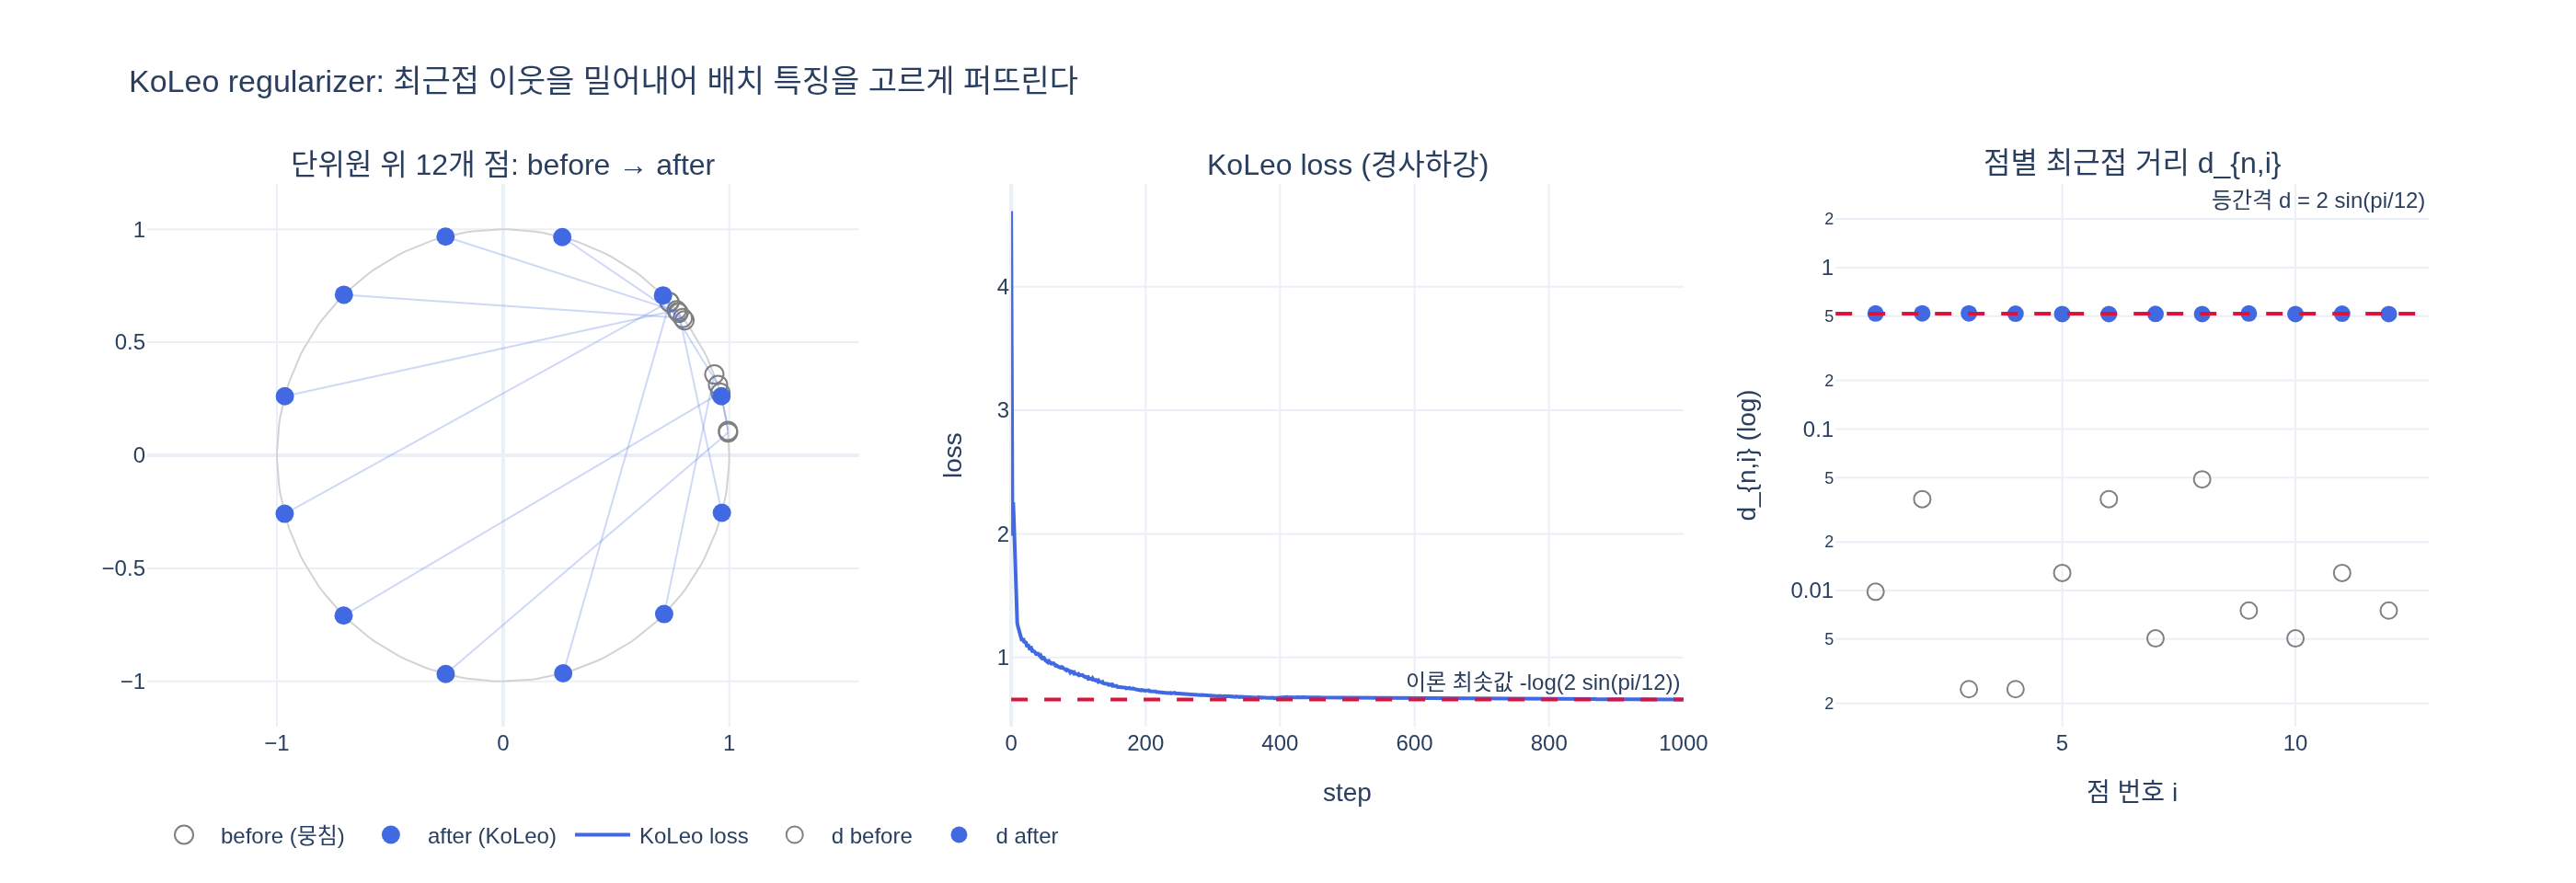

Write Python code to recreate this figure.
# %% [markdown]
# # KoLeo regularizer 실험
#
# DINOv2가 쓰는 **KoLeo(Kozachenko-Leonenko) regularizer**를 numpy만으로 구현하고,
# 이 항이 실제로 배치 안의 특징 벡터를 "고르게 퍼뜨리는지" 단계적으로 확인한다.
#
# $$\mathcal{L}_{koleo} = -\frac{1}{n}\sum_{i=1}^{n}\log(d_{n,i}),\qquad
# d_{n,i} = \min_{j\neq i}\|x_i - x_j\|$$
#
# 실험 순서
# 1. KoLeo loss 구현 (논문 정의 그대로)
# 2. 뭉친 점 vs 퍼진 점의 loss 비교
# 3. DINOv2 코드의 "내적 최대 = 거리 최소" 트릭 검증
# 4. KoLeo만으로 경사하강 → 점들이 원 위에 등간격으로 퍼지는지 관찰
# 5. Kozachenko-Leonenko 미분 엔트로피 추정량과의 관계 확인
# 6. 시각화 → `expy.png`

# %%
# 필요 패키지: numpy, scipy, plotly, kaleido (모두 trellis env에 설치됨)
import os

import numpy as np
from scipy.special import digamma, gammaln


def _show(fig):
    try:
        from IPython import get_ipython

        if get_ipython() is not None:  # VSCode 셀/Jupyter에서만 렌더링
            fig.show()
    except ImportError:
        pass


HERE = os.path.dirname(os.path.abspath(__file__))
rng = np.random.default_rng(0)

# %% [markdown]
# ## 1. KoLeo loss 구현
#
# 논문 정의를 그대로 옮긴다. DINOv2는 loss를 계산하기 전에 특징을 $\ell_2$ 정규화하므로
# `normalize=True`가 기본값이다.

# %%
def l2_normalize(x, eps=1e-8):
    return x / (np.linalg.norm(x, axis=1, keepdims=True) + eps)


def nn_distances(x):
    """각 점 x_i 에 대해 d_{n,i} = min_{j != i} ||x_i - x_j||  (n,) 반환."""
    diff = x[:, None, :] - x[None, :, :]          # (n, n, D)
    dist = np.linalg.norm(diff, axis=-1)          # (n, n)
    np.fill_diagonal(dist, np.inf)                # j == i 제외
    return dist.min(axis=1)


def koleo_loss(x, normalize=True, eps=1e-8):
    if normalize:
        x = l2_normalize(x)
    d = nn_distances(x)
    return -np.mean(np.log(d + eps))


x_demo = rng.normal(size=(5, 3))
print("d_{n,i} =", np.round(nn_distances(l2_normalize(x_demo)), 4))
print("KoLeo   =", round(koleo_loss(x_demo), 4))
# 출력: d_{n,i} = [0.7434 0.7434 1.6442 0.6158 0.6158]
# 출력: KoLeo   = 0.2131

# %% [markdown]
# ## 2. 뭉친 점 vs 퍼진 점
#
# 단위원 위의 점 $n=8$개를 두 가지로 놓는다.
# - **뭉침**: 각도가 $[0, 0.3]$ rad 안에 몰려 있음 (feature collapse 상황)
# - **등간격**: $2\pi/8$ 간격으로 고르게 배치
#
# 최근접 거리 $d_{n,i}$가 작을수록 $-\log d$ 는 커지므로, 뭉친 쪽 loss가 훨씬 커야 한다.

# %%
def on_circle(theta):
    return np.stack([np.cos(theta), np.sin(theta)], axis=1)


n = 8
x_clumped = on_circle(np.linspace(0, 0.3, n))
x_uniform = on_circle(np.linspace(0, 2 * np.pi, n, endpoint=False))

print("뭉친 점   KoLeo =", round(koleo_loss(x_clumped), 4),
      " (평균 d =", round(nn_distances(x_clumped).mean(), 4), ")")
print("등간격 점 KoLeo =", round(koleo_loss(x_uniform), 4),
      " (평균 d =", round(nn_distances(x_uniform).mean(), 4), ")")
# 출력: 뭉친 점   KoLeo = 3.15  (평균 d = 0.0429 )
# 출력: 등간격 점 KoLeo = 0.2674  (평균 d = 0.7654 )

# %% [markdown]
# 등간격일 때 $d = 2\sin(\pi/8) \approx 0.7654$ 이고 $-\log 0.7654 \approx 0.2674$ 로 손계산과 일치한다.
# 뭉친 경우 loss가 10배 이상 크다.

# %% [markdown]
# ## 3. DINOv2 코드의 트릭: "내적 최대 = 거리 최소"
#
# `dinov2/loss/koleo_loss.py` 는 거리 행렬을 직접 만들지 않고 `x @ x.T` 의 **행별 최댓값 인덱스**로
# 최근접 이웃을 찾는다. $\ell_2$ 정규화된 벡터에서는
# $$\|x_i - x_j\|^2 = 2 - 2\,x_i^{\top}x_j$$
# 이므로 내적이 최대인 $j$ 가 곧 거리가 최소인 $j$ 다. 대각선은 $-1$로 채워 자기 자신을 제외한다.

# %%
def pairwise_nn_inner(x):
    """DINOv2 KoLeoLoss.pairwise_NNs_inner 의 numpy 버전."""
    dots = x @ x.T
    np.fill_diagonal(dots, -1.0)
    return dots.argmax(axis=1)


x = l2_normalize(rng.normal(size=(64, 16)))
I_inner = pairwise_nn_inner(x)

dist = np.linalg.norm(x[:, None] - x[None], axis=-1)
np.fill_diagonal(dist, np.inf)
I_dist = dist.argmin(axis=1)

print("두 방법의 최근접 이웃 인덱스 일치:", np.array_equal(I_inner, I_dist))
print("코드식 loss:", round(-np.log(np.linalg.norm(x - x[I_inner], axis=1) + 1e-8).mean(), 6))
print("정의식 loss:", round(koleo_loss(x), 6))
# 출력: 두 방법의 최근접 이웃 인덱스 일치: True
# 출력: 코드식 loss: 0.077202
# 출력: 정의식 loss: 0.077202

# %% [markdown]
# ## 4. KoLeo만으로 경사하강 — 점들이 스스로 퍼지는가?
#
# $-\log d_{n,i}$ 를 $x_i$ 로 미분하면
# $$\frac{\partial}{\partial x_i}\bigl(-\log\|x_i - x_j\|\bigr) = -\frac{x_i - x_j}{\|x_i - x_j\|^2}$$
# 즉 **가장 가까운 이웃에서 멀어지는 방향**으로, 거리가 가까울수록 더 세게 밀린다 (쿨롱 반발과 같은 꼴).
# 뭉친 초기 상태에서 KoLeo만 최소화하면서 매 스텝 단위원으로 다시 투영해 본다
# (DINOv2가 $\ell_2$ 정규화된 특징에 KoLeo를 걸기 때문에, 단위 구 위에서의 움직임만 본다).

# %%
def koleo_grad(x):
    """L2 정규화된 x 에 대한 d(KoLeo)/dx (최근접 이웃 인덱스는 상수로 취급)."""
    n = len(x)
    I = pairwise_nn_inner(x)
    diff = x - x[I]                                   # (n, D)
    d2 = (diff ** 2).sum(axis=1, keepdims=True) + 1e-8
    grad = -diff / d2 / n                             # x_i 에 대한 항
    np.add.at(grad, I, diff / d2 / n)                 # x_j = x_I 에 대한 대칭 항
    return grad


def angular_gaps(x):
    th = np.sort(np.arctan2(x[:, 1], x[:, 0]))
    return np.diff(np.concatenate([th, [th[0] + 2 * np.pi]]))


n = 12
theta0 = rng.uniform(0, 0.8, size=n)                 # 0.8 rad 안에 뭉친 12개 점
x0 = on_circle(theta0)
x = x0.copy()
steps = 1000
history = [koleo_loss(x)]
for step in range(steps):
    lr = 0.05 * (1 - step / steps) + 0.001              # 선형 감소 학습률 (NN 인덱스가 바뀌며 생기는 진동 억제)
    x = x - lr * koleo_grad(x)
    x = l2_normalize(x)
    history.append(koleo_loss(x))
x_final = x

print(f"초기 loss = {history[0]:.4f}, 최종 loss = {history[-1]:.4f}")
print(f"이론 최솟값(등간격, d=2sin(pi/{n})) = {-np.log(2*np.sin(np.pi/n)):.4f}")
print("최종 각도 간격(rad):", np.round(angular_gaps(x_final), 3))
print(f"등간격 2pi/{n} = {2*np.pi/n:.3f}")
# 출력: 초기 loss = 4.6116, 최종 loss = 0.6593
# 출력: 이론 최솟값(등간격, d=2sin(pi/12)) = 0.6585
# 출력: 최종 각도 간격(rad): [0.526 0.526 0.525 0.524 0.521 0.521 0.521 0.521 0.522 0.524 0.525 0.526]
# 출력: 등간격 2pi/12 = 0.524

# %% [markdown]
# KoLeo 항 하나만으로도 점들이 원 위에 거의 완벽한 **등간격**으로 퍼졌고 loss는 이론 최솟값에 도달했다.
# 이것이 논문이 말하는 "uniform span of the features within a batch"다.

# %% [markdown]
# ## 5. Kozachenko-Leonenko 엔트로피 추정량과의 관계
#
# $d$차원 표본 $x_1,\dots,x_n$ 의 미분 엔트로피 $H(p) = -\int p\log p$ 는 최근접 거리 $\varepsilon_i$ 만으로
# 추정할 수 있다 (Kozachenko & Leonenko, 1987):
# $$\hat H_{KL} = \frac{d}{n}\sum_{i=1}^{n}\log \varepsilon_i + \log V_d + \psi(n) - \psi(1),
# \qquad V_d = \frac{\pi^{d/2}}{\Gamma(d/2+1)}$$
# 표본에 의존하는 부분은 $\frac{d}{n}\sum\log\varepsilon_i = -d\cdot\mathcal{L}_{koleo}$ **뿐**이다. 따라서
# $$\mathcal{L}_{koleo} = -\frac{1}{d}\hat H_{KL} + \text{const}$$
# 즉 KoLeo를 최소화하는 것은 배치 특징 분포의 **엔트로피를 최대화**하는 것이고,
# 유계 영역(단위 구)에서 엔트로피가 최대인 분포는 **균등분포**다.

# %%
def kl_entropy(x):
    n, d = x.shape
    eps_i = nn_distances(x)
    log_Vd = (d / 2) * np.log(np.pi) - gammaln(d / 2 + 1)
    return d * np.mean(np.log(eps_i)) + log_Vd + digamma(n) - digamma(1)


n = 4000
# 1D 균등분포 U(0,1): 진짜 H = 0
u = rng.uniform(0, 1, size=(n, 1))
# 1D 정규분포 N(0,1): 진짜 H = 0.5 log(2 pi e) ~ 1.4189
g = rng.normal(0, 1, size=(n, 1))
# 2D 균등분포 U(0,1)^2: 진짜 H = 0
u2 = rng.uniform(0, 1, size=(n, 2))

for name, s, true_H in [("U(0,1)   ", u, 0.0),
                        ("N(0,1)   ", g, 0.5 * np.log(2 * np.pi * np.e)),
                        ("U(0,1)^2 ", u2, 0.0)]:
    print(f"{name} KL 추정 H = {kl_entropy(s):7.4f}  (진짜 H = {true_H:.4f}),  KoLeo = {koleo_loss(s, normalize=False):.4f}")
# 출력: U(0,1)    KL 추정 H =  0.0280  (진짜 H = 0.0000),  KoLeo = 9.5359
# 출력: N(0,1)    KL 추정 H =  1.4365  (진짜 H = 1.4189),  KoLeo = 8.1272
# 출력: U(0,1)^2  KL 추정 H = -0.0260  (진짜 H = 0.0000),  KoLeo = 5.0209

# %% [markdown]
# 추정량이 진짜 엔트로피를 잘 맞추고, 같은 $d$ 안에서는 엔트로피가 큰 분포(N(0,1))가
# KoLeo 값이 작다 — 부호가 반대인 선형 관계임을 확인했다.
#
# (주의: KoLeo의 절대값은 $n$, $d$에 따라 달라지므로 서로 다른 설정 사이의 비교는 의미가 없다.
# 학습에서는 같은 배치 크기·차원 안에서 상대적으로만 쓰인다.)

# %% [markdown]
# ## 6. 시각화
#
# 왼쪽: 뭉친 초기 점(회색)과 KoLeo 경사하강 후(파랑). 가운데: 학습 곡선과 이론 최솟값.
# 오른쪽: 점별 최근접 거리 $d_{n,i}$ before/after (로그 축).

# %%
import plotly.graph_objects as go
from plotly.subplots import make_subplots

fig = make_subplots(
    rows=1, cols=3,
    subplot_titles=("단위원 위 12개 점: before → after",
                    "KoLeo loss (경사하강)",
                    "점별 최근접 거리 d_{n,i}"),
    column_widths=[0.36, 0.34, 0.30],
)

circ = np.linspace(0, 2 * np.pi, 200)
fig.add_trace(go.Scatter(x=np.cos(circ), y=np.sin(circ), mode="lines",
                         line=dict(color="lightgray", width=1), showlegend=False), row=1, col=1)
fig.add_trace(go.Scatter(x=x0[:, 0], y=x0[:, 1], mode="markers", name="before (뭉침)",
                         marker=dict(color="gray", size=10, symbol="circle-open")), row=1, col=1)
fig.add_trace(go.Scatter(x=x_final[:, 0], y=x_final[:, 1], mode="markers", name="after (KoLeo)",
                         marker=dict(color="royalblue", size=10)), row=1, col=1)
for a, b in zip(x0, x_final):
    fig.add_trace(go.Scatter(x=[a[0], b[0]], y=[a[1], b[1]], mode="lines",
                             line=dict(color="rgba(65,105,225,0.25)", width=1), showlegend=False), row=1, col=1)

fig.add_trace(go.Scatter(y=history, mode="lines", name="KoLeo loss", line=dict(color="royalblue")), row=1, col=2)
fig.add_hline(y=-np.log(2 * np.sin(np.pi / 12)),
              line=dict(color="crimson", dash="dash"), row=1, col=2,
              annotation_text="이론 최솟값 -log(2 sin(pi/12))", annotation_position="top right")

idx = np.arange(1, 13)
fig.add_trace(go.Scatter(x=idx, y=nn_distances(x0), mode="markers", name="d before",
                         marker=dict(color="gray", size=9, symbol="circle-open")), row=1, col=3)
fig.add_trace(go.Scatter(x=idx, y=nn_distances(x_final), mode="markers", name="d after",
                         marker=dict(color="royalblue", size=9)), row=1, col=3)
fig.add_hline(y=2 * np.sin(np.pi / 12), line=dict(color="crimson", dash="dash"), row=1, col=3,
              annotation_text="등간격 d = 2 sin(pi/12)", annotation_position="bottom right")

fig.update_xaxes(scaleanchor="y", scaleratio=1, range=[-1.2, 1.2], row=1, col=1)
fig.update_yaxes(range=[-1.2, 1.2], row=1, col=1)
fig.update_xaxes(title_text="step", row=1, col=2)
fig.update_yaxes(title_text="loss", row=1, col=2)
fig.update_xaxes(title_text="점 번호 i", row=1, col=3)
fig.update_yaxes(title_text="d_{n,i} (log)", type="log", row=1, col=3)
fig.update_layout(title="KoLeo regularizer: 최근접 이웃을 밀어내어 배치 특징을 고르게 퍼뜨린다",
                  width=1400, height=480, template="plotly_white",
                  legend=dict(orientation="h", y=-0.15))

_show(fig)
png_path = os.path.join(HERE, "expy.png")
fig.write_image(png_path, scale=2)
print("saved:", png_path)
# 출력: saved: /home/sungwoo/projects/swcho/dinov2/fm/papers/.fm/hints/9f3fda47-119f-4c55-b5e5-e57bb53b7701/expy.png
